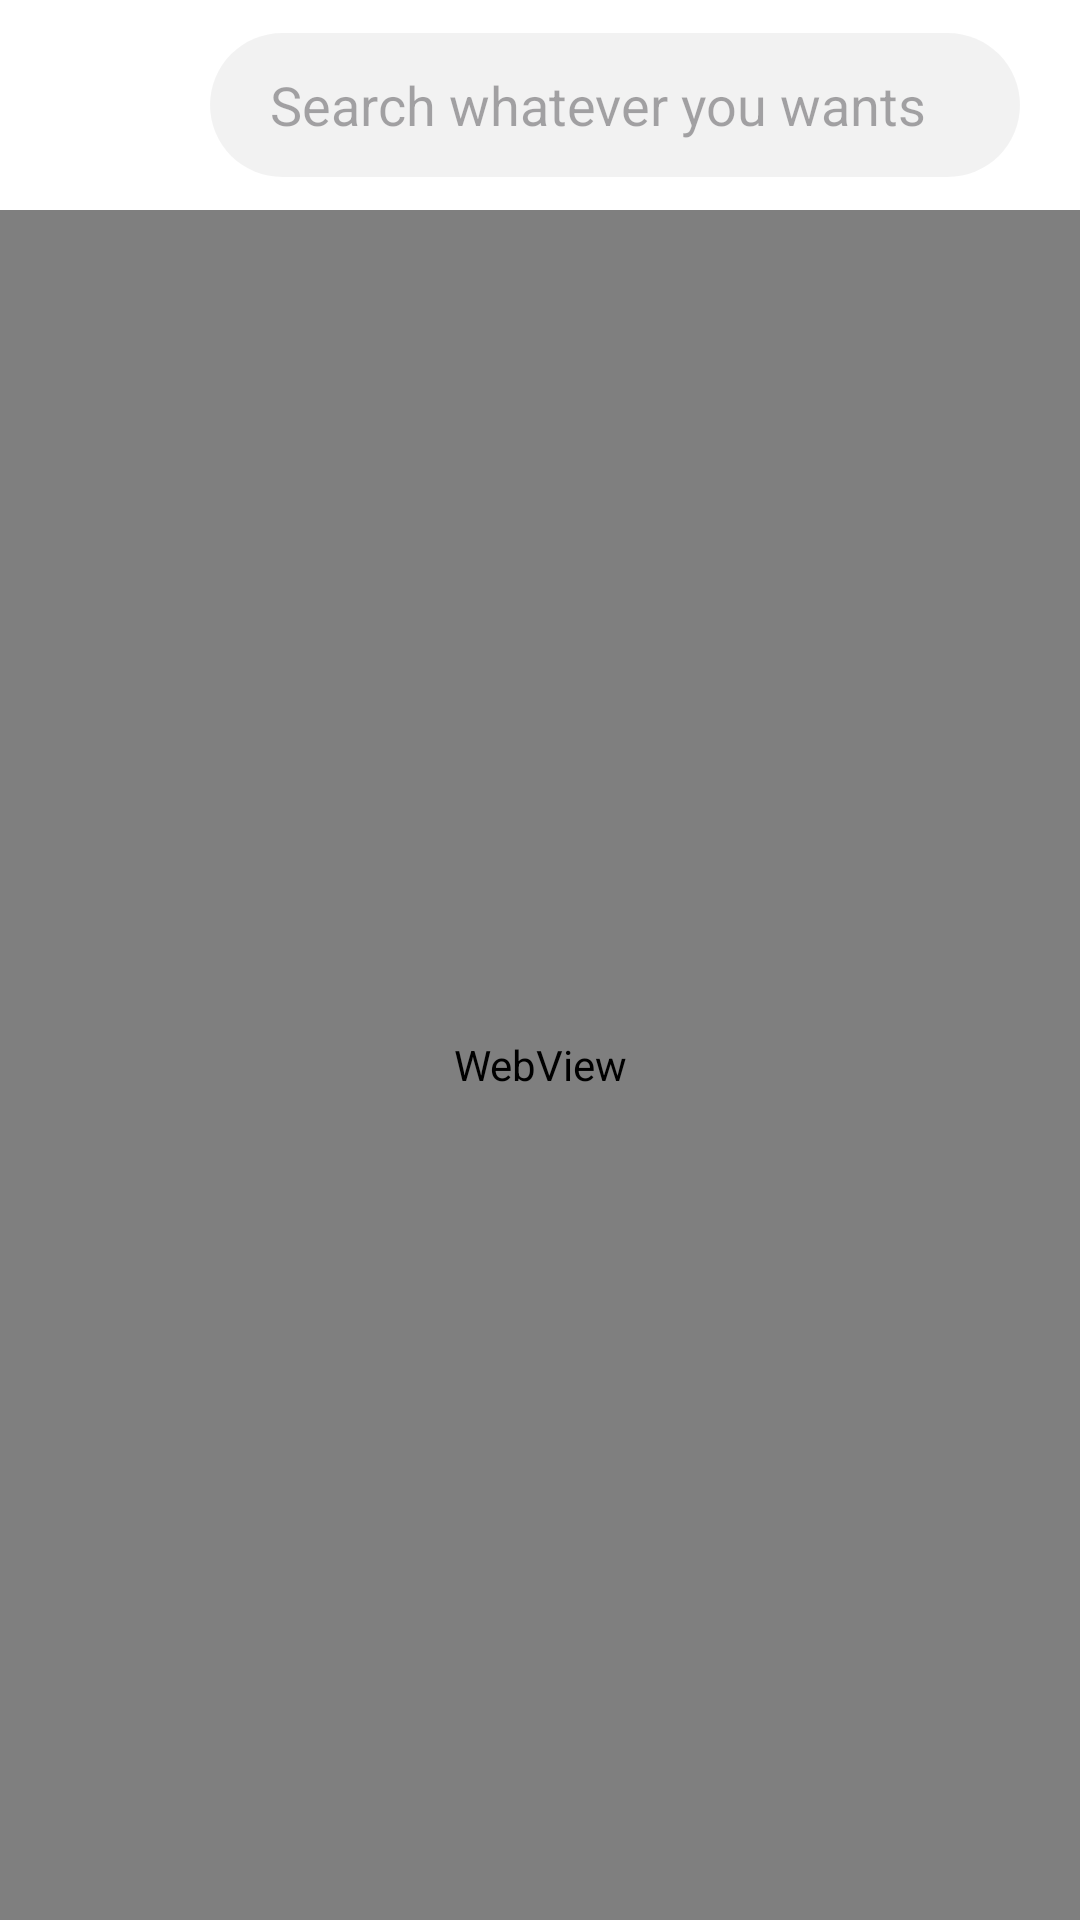

The Android layout XML behind this screen, and the referenced resources:
<!-- AndroidManifest.xml: application theme Theme.Finder -->
<!-- res/layout/activity_finder_view.xml -->
<?xml version="1.0" encoding="utf-8"?>
<LinearLayout xmlns:android="http://schemas.android.com/apk/res/android"
    xmlns:app="http://schemas.android.com/apk/res-auto"
    xmlns:tools="http://schemas.android.com/tools"
    android:layout_width="match_parent"
    android:layout_height="match_parent"
    android:orientation="vertical"
    tools:context=".FinderView">

    <RelativeLayout
        android:background="#FFFFFF"
        android:paddingTop="10dp"
        android:paddingBottom="10dp"
        android:layout_width="match_parent"
        android:layout_height="wrap_content">

        <ImageView
            android:id="@+id/homeIcon"
            android:layout_marginStart="20dp"
            android:layout_marginTop="10dp"
            android:layout_marginBottom="10dp"
            android:layout_centerVertical="true"
            android:layout_width="30dp"
            android:layout_height="30dp"
            android:adjustViewBounds="true"
            android:src="@drawable/home_icon"/>

        <EditText
            android:id="@+id/urlET"
            android:layout_width="match_parent"
            android:layout_height="48dp"
            android:ems="10"
            android:layout_centerVertical="true"
            android:layout_marginStart="20dp"
            android:layout_marginEnd="20dp"
            android:layout_toEndOf="@id/homeIcon"
            android:background="@drawable/round_back_brown_100_2"
            android:hint="Search whatever you wants"
            android:inputType="text"
            android:maxLines="1"
            android:paddingStart="20dp"
            android:paddingEnd="20dp" />

    </RelativeLayout>

    <WebView
        android:layout_width="match_parent"
        android:layout_height="match_parent"
        android:id="@+id/webView"/>


</LinearLayout>
<!-- resources referenced by this layout -->
<resources>
  <!-- drawable round_back_brown_100_2 (drawable) -->
  <?xml version="1.0" encoding="utf-8"?>
  <shape xmlns:android="http://schemas.android.com/apk/res/android"
  android:shape="rectangle">
  
  <solid android:color="#0D000000"/>
  <corners android:radius="100dp"/>
  
  
  </shape>
  <style name="Theme.Finder" parent="Base.Theme.Finder" />
  <style name="Base.Theme.Finder" parent="Theme.Material3.DayNight.NoActionBar">
          
          
      </style>
</resources>
